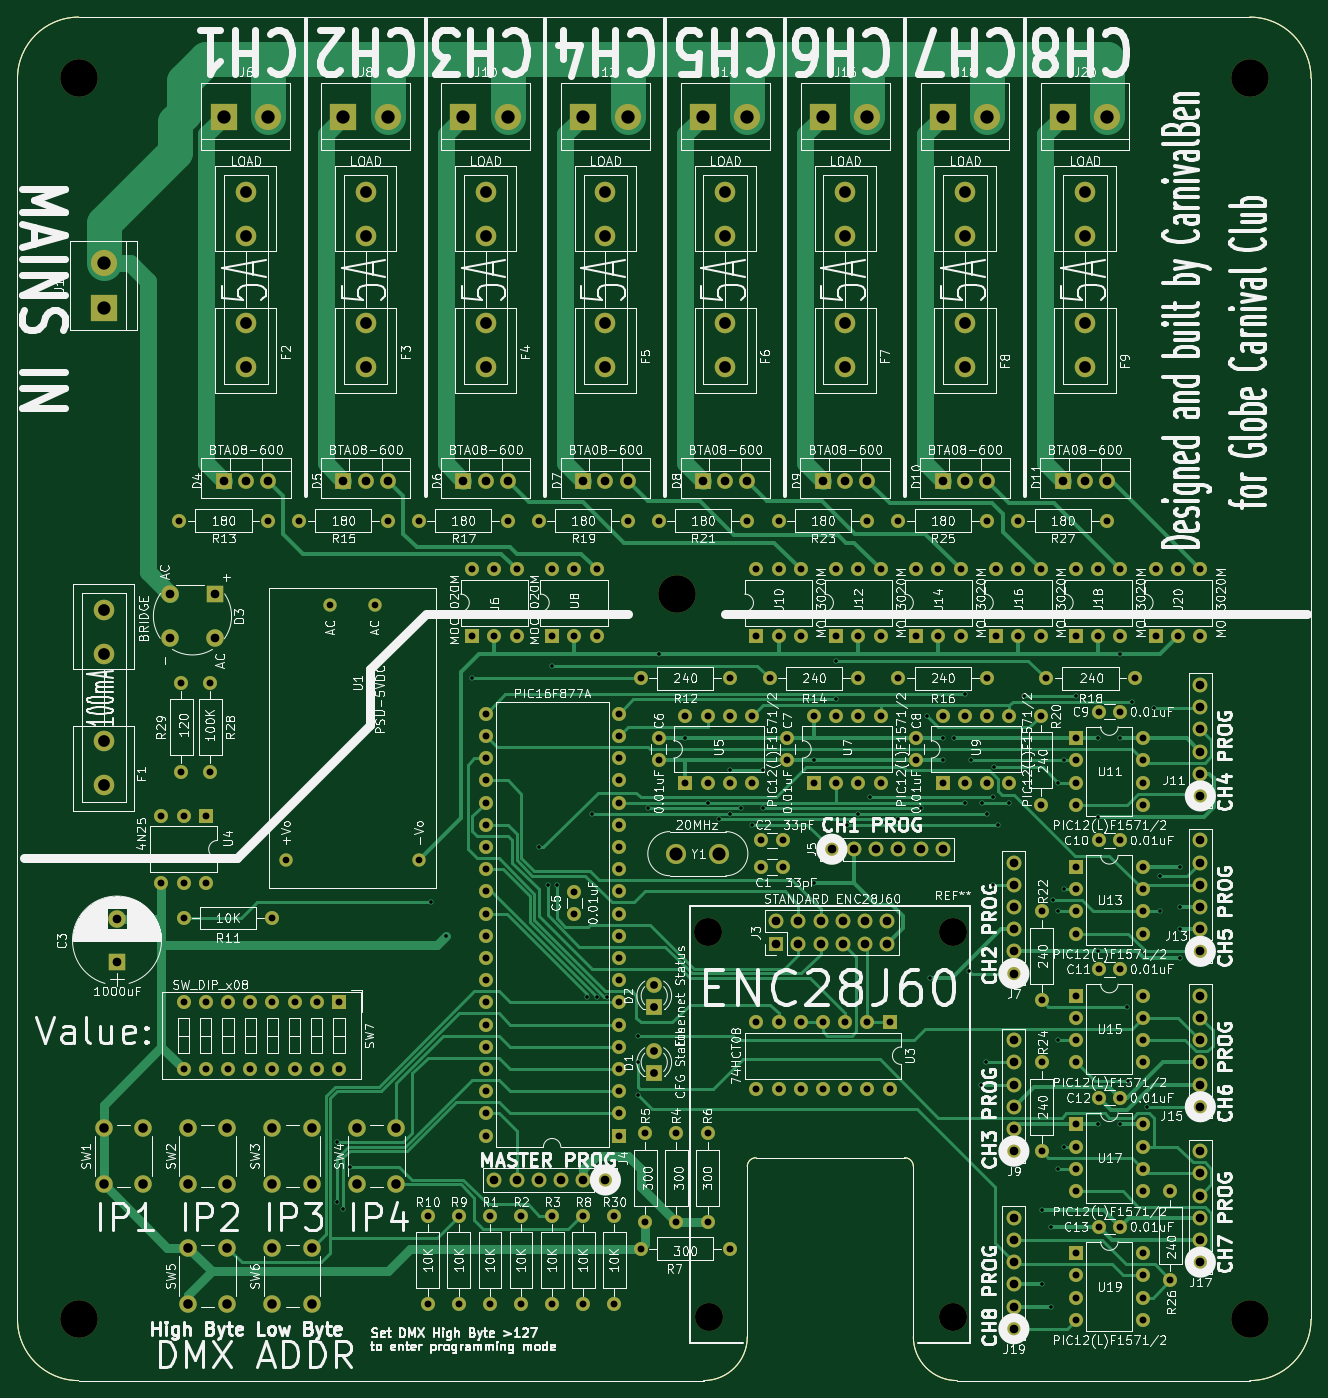
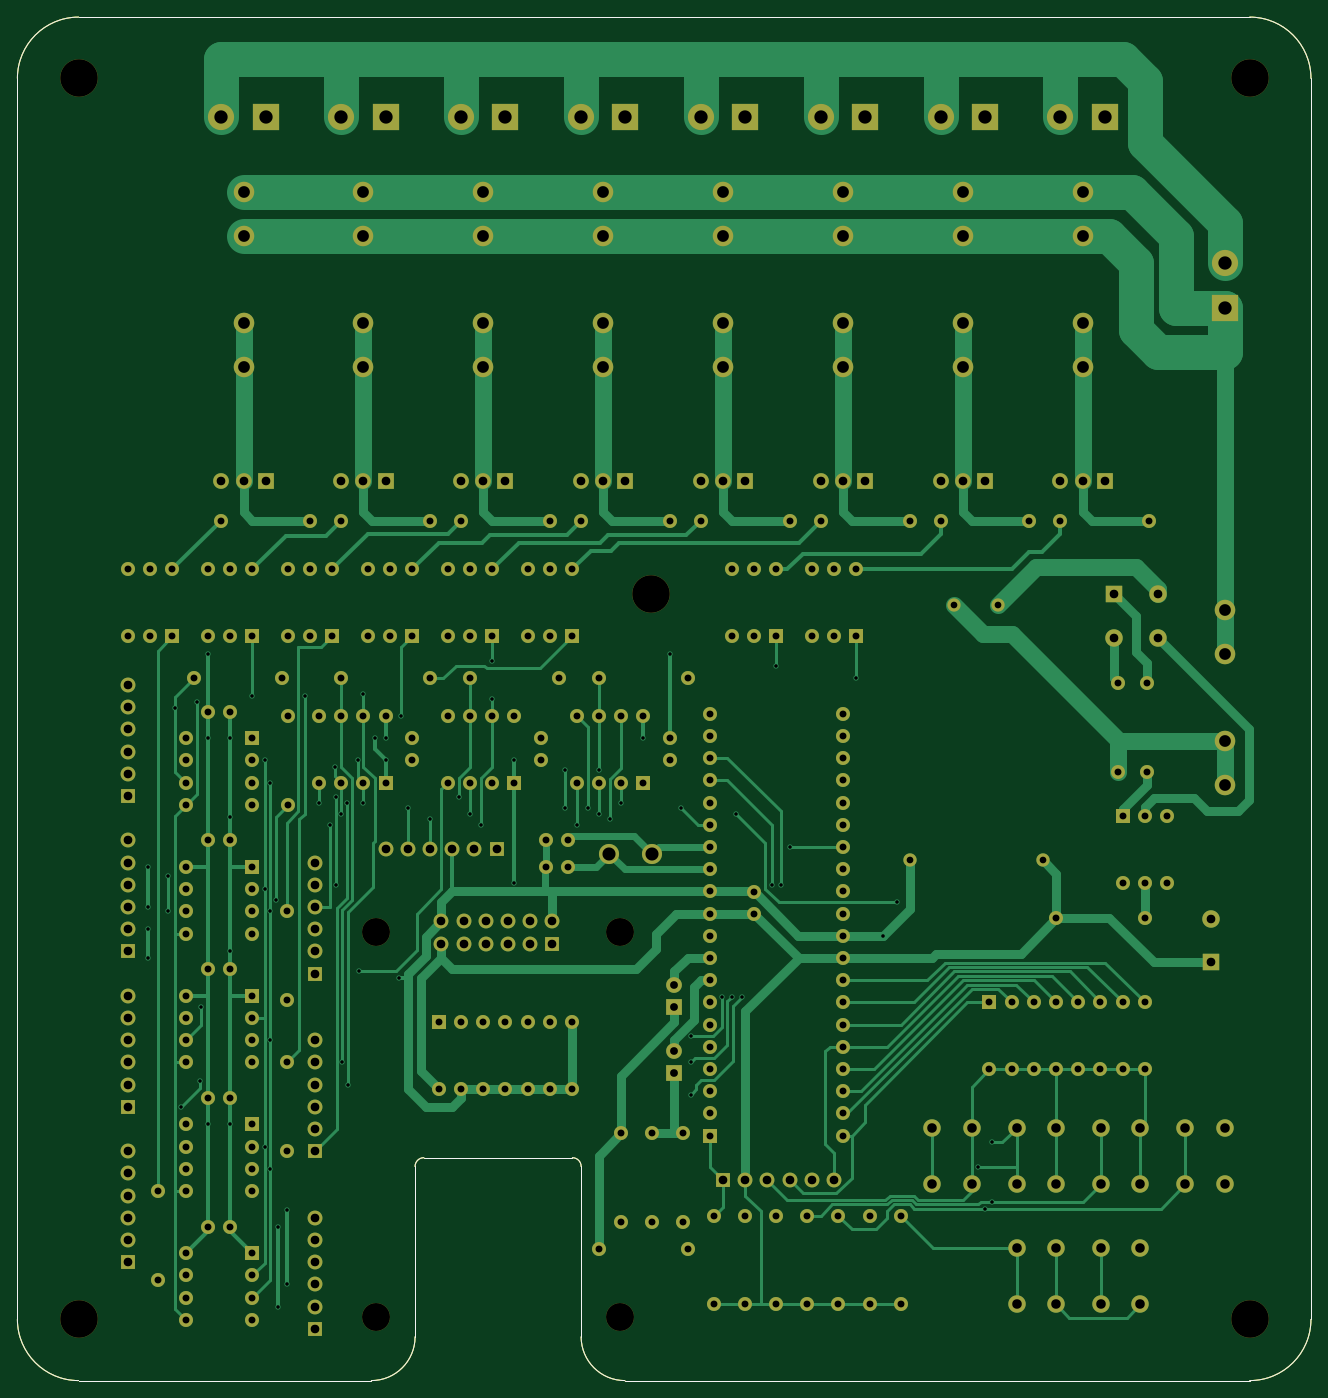
Circuit board: 9 layer files. Board 148.0 x 156.0 mm.
- bottom_copper: dmx-eth-dimmer-B.Cu.gbr (45905 bytes)
- bottom_mask: dmx-eth-dimmer-B.Mask.gbr (15039 bytes)
- bottom_silk: dmx-eth-dimmer-B.SilkS.gbr (1502 bytes)
- outline: dmx-eth-dimmer-Edge.Cuts.gbr (1502 bytes)
- top_copper: dmx-eth-dimmer-F.Cu.gbr (44970 bytes)
- top_mask: dmx-eth-dimmer-F.Mask.gbr (15039 bytes)
- top_silk: dmx-eth-dimmer-F.SilkS.gbr (387312 bytes)
- drill: dmx-eth-dimmer-NPTH.drl (316 bytes)
- drill: dmx-eth-dimmer.drl (7306 bytes)

=== bottom_copper: dmx-eth-dimmer-B.Cu.gbr (45905 bytes, source omitted) ===
=== bottom_mask: dmx-eth-dimmer-B.Mask.gbr (15039 bytes, source omitted) ===
=== bottom_silk: dmx-eth-dimmer-B.SilkS.gbr ===
%TF.GenerationSoftware,KiCad,Pcbnew,4.0.7*%
%TF.CreationDate,2018-08-22T18:45:23+01:00*%
%TF.ProjectId,dmx-eth-dimmer,646D782D6574682D64696D6D65722E6B,rev?*%
%TF.FileFunction,Legend,Bot*%
%FSLAX46Y46*%
G04 Gerber Fmt 4.6, Leading zero omitted, Abs format (unit mm)*
G04 Created by KiCad (PCBNEW 4.0.7) date 08/22/18 18:45:23*
%MOMM*%
%LPD*%
G01*
G04 APERTURE LIST*
%ADD10C,0.150000*%
%ADD11C,0.100000*%
G04 APERTURE END LIST*
D10*
D11*
X96500000Y-144500000D02*
X96500000Y-164000000D01*
X114500000Y-143500000D02*
X97500000Y-143500000D01*
X115500000Y-164000000D02*
X115500000Y-144500000D01*
X115500000Y-144500000D02*
G75*
G03X114500000Y-143500000I-1000000J0D01*
G01*
X97500000Y-143500000D02*
G75*
G03X96500000Y-144500000I0J-1000000D01*
G01*
X91500000Y-169000000D02*
X20000000Y-169000000D01*
X120500000Y-169000000D02*
X154000000Y-169000000D01*
X115500000Y-164000000D02*
G75*
G03X120500000Y-169000000I5000000J0D01*
G01*
X91500000Y-169000000D02*
G75*
G03X96500000Y-164000000I0J5000000D01*
G01*
X13000000Y-162000000D02*
X13000000Y-20000000D01*
X161000000Y-20000000D02*
X161000000Y-162000000D01*
X20000000Y-13000000D02*
X154000000Y-13000000D01*
X13000000Y-162000000D02*
G75*
G03X20000000Y-169000000I7000000J0D01*
G01*
X154000000Y-169000000D02*
G75*
G03X161000000Y-162000000I0J7000000D01*
G01*
X161000000Y-20000000D02*
G75*
G03X154000000Y-13000000I-7000000J0D01*
G01*
X20000000Y-13000000D02*
G75*
G03X13000000Y-20000000I0J-7000000D01*
G01*
M02*

=== outline: dmx-eth-dimmer-Edge.Cuts.gbr ===
%TF.GenerationSoftware,KiCad,Pcbnew,4.0.7*%
%TF.CreationDate,2018-08-22T18:45:23+01:00*%
%TF.ProjectId,dmx-eth-dimmer,646D782D6574682D64696D6D65722E6B,rev?*%
%TF.FileFunction,Profile,NP*%
%FSLAX46Y46*%
G04 Gerber Fmt 4.6, Leading zero omitted, Abs format (unit mm)*
G04 Created by KiCad (PCBNEW 4.0.7) date 08/22/18 18:45:23*
%MOMM*%
%LPD*%
G01*
G04 APERTURE LIST*
%ADD10C,0.150000*%
%ADD11C,0.100000*%
G04 APERTURE END LIST*
D10*
D11*
X96500000Y-144500000D02*
X96500000Y-164000000D01*
X114500000Y-143500000D02*
X97500000Y-143500000D01*
X115500000Y-164000000D02*
X115500000Y-144500000D01*
X115500000Y-144500000D02*
G75*
G03X114500000Y-143500000I-1000000J0D01*
G01*
X97500000Y-143500000D02*
G75*
G03X96500000Y-144500000I0J-1000000D01*
G01*
X91500000Y-169000000D02*
X20000000Y-169000000D01*
X120500000Y-169000000D02*
X154000000Y-169000000D01*
X115500000Y-164000000D02*
G75*
G03X120500000Y-169000000I5000000J0D01*
G01*
X91500000Y-169000000D02*
G75*
G03X96500000Y-164000000I0J5000000D01*
G01*
X13000000Y-162000000D02*
X13000000Y-20000000D01*
X161000000Y-20000000D02*
X161000000Y-162000000D01*
X20000000Y-13000000D02*
X154000000Y-13000000D01*
X13000000Y-162000000D02*
G75*
G03X20000000Y-169000000I7000000J0D01*
G01*
X154000000Y-169000000D02*
G75*
G03X161000000Y-162000000I0J7000000D01*
G01*
X161000000Y-20000000D02*
G75*
G03X154000000Y-13000000I-7000000J0D01*
G01*
X20000000Y-13000000D02*
G75*
G03X13000000Y-20000000I0J-7000000D01*
G01*
M02*

=== top_copper: dmx-eth-dimmer-F.Cu.gbr (44970 bytes, source omitted) ===
=== top_mask: dmx-eth-dimmer-F.Mask.gbr (15039 bytes, source omitted) ===
=== top_silk: dmx-eth-dimmer-F.SilkS.gbr (387312 bytes, source omitted) ===
=== drill: dmx-eth-dimmer-NPTH.drl ===
M48
;DRILL file {KiCad 4.0.7} date 08/22/18 18:45:29
;FORMAT={-:-/ absolute / inch / decimal}
FMAT,2
INCH,TZ
T1C0.126
T2C0.169
%
G90
G05
M72
T1
X3.622Y-4.6339
X3.626Y-6.3661
X4.7244Y-4.6339
X4.7244Y-6.3661
T2
X0.7874Y-0.7874
X0.7874Y-6.378
X3.4843Y-3.1102
X6.063Y-0.7874
X6.063Y-6.378
T0
M30

=== drill: dmx-eth-dimmer.drl (7306 bytes, source omitted) ===
